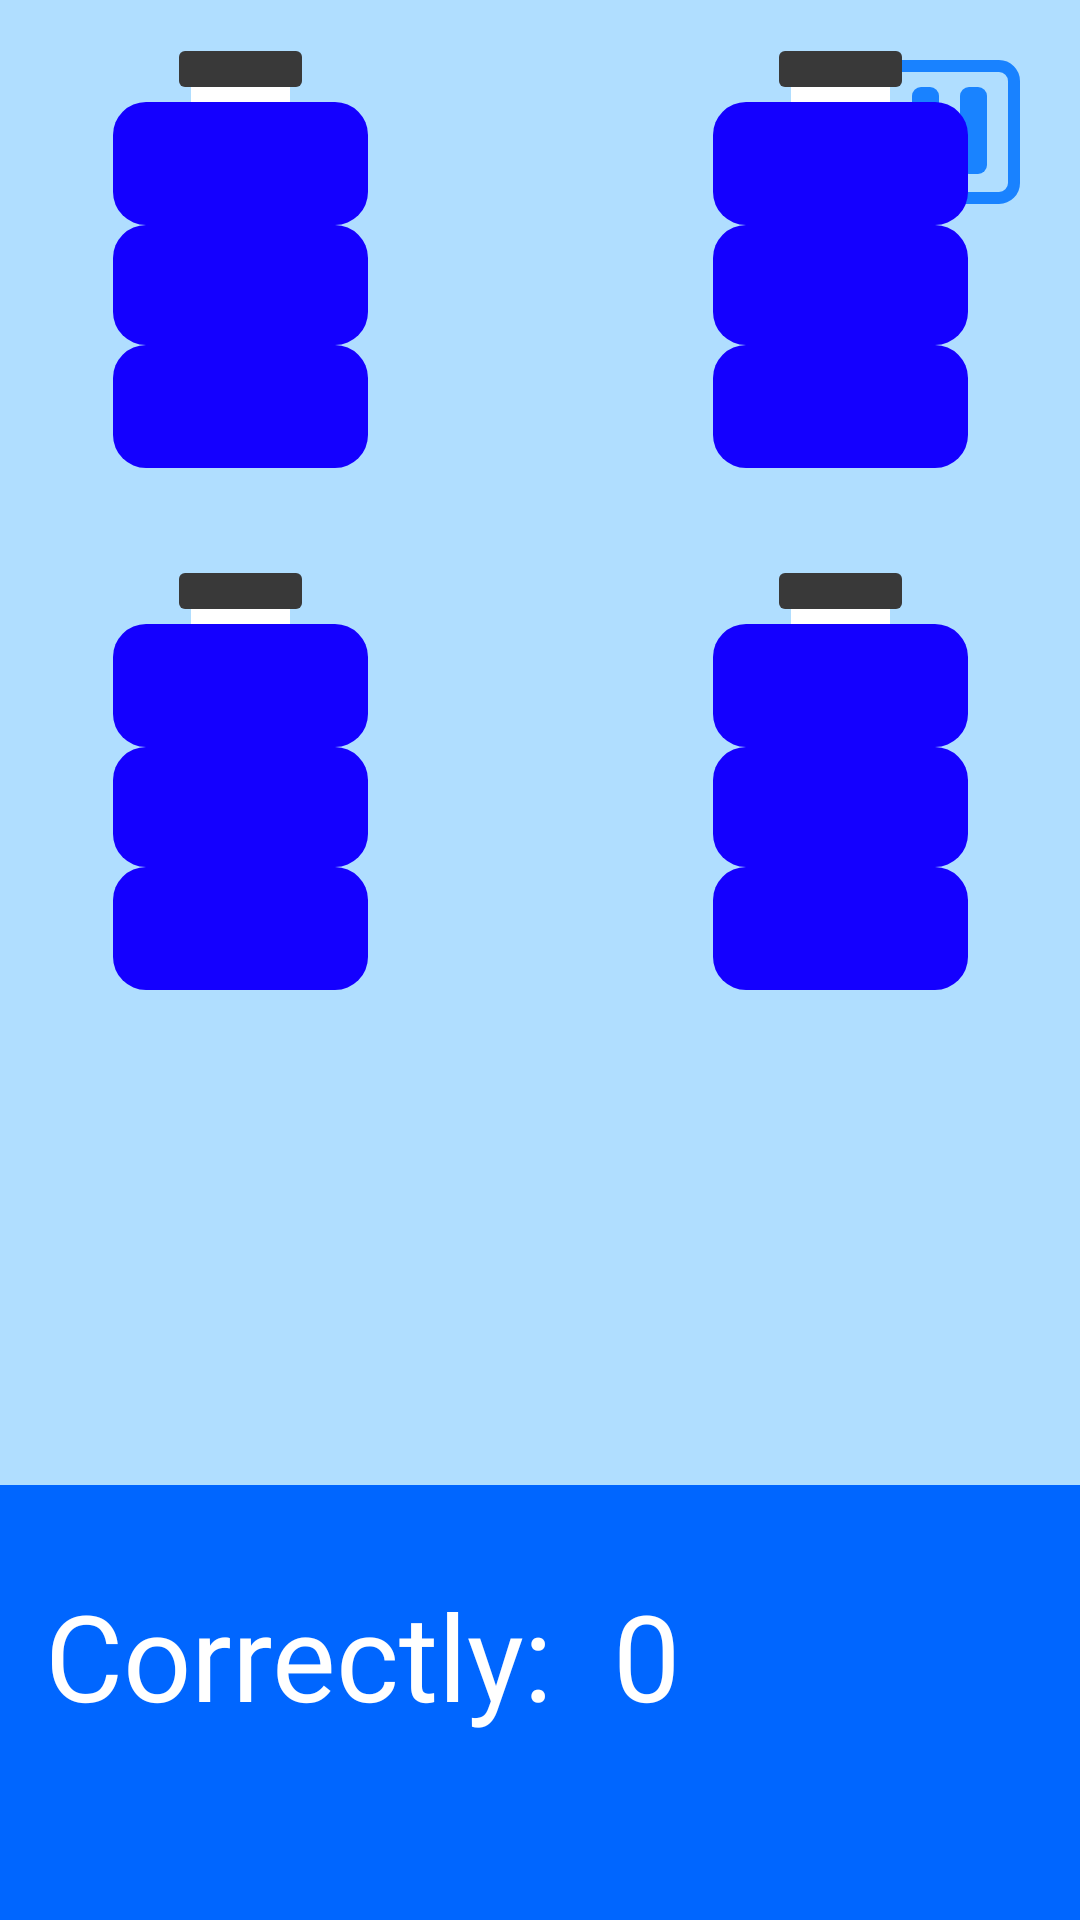

The Android layout XML behind this screen, and the referenced resources:
<!-- AndroidManifest.xml: application theme Theme.ColoredBottles -->
<!-- res/layout/activity_esay_game.xml -->
<?xml version="1.0" encoding="utf-8"?>
<androidx.constraintlayout.widget.ConstraintLayout xmlns:android="http://schemas.android.com/apk/res/android"
    xmlns:app="http://schemas.android.com/apk/res-auto"
    android:layout_width="match_parent"
    android:layout_height="match_parent"
    xmlns:tools="http://schemas.android.com/tools"
    android:background="@color/backGround">

    <ImageView
        android:id="@+id/pauseButton"
        android:layout_width="wrap_content"
        android:layout_height="wrap_content"
        android:clickable="true"
        android:focusable="false"
        android:layout_marginTop="20dp"
        android:layout_marginEnd="20dp"
        android:src="@drawable/ic_pause_button"
        android:contentDescription="@string/pause"
        app:layout_constraintEnd_toEndOf="parent"
        app:layout_constraintTop_toTopOf="parent" />


    <GridLayout
        android:layout_width="wrap_content"
        android:layout_height="wrap_content"
        android:layout_marginBottom="165dp"
        android:columnCount="2"
        android:rowCount="2"
        android:orientation="horizontal"
        app:layout_constraintBottom_toTopOf="@+id/linearLayout"
        app:layout_constraintEnd_toEndOf="parent"
        app:layout_constraintStart_toStartOf="parent"
        >

        <ImageView
            android:layout_width="wrap_content"
            android:layout_height="wrap_content"
            android:src="@drawable/ic_blue_bottle"
            android:onClick="onButtonClick"
            android:contentDescription="@string/bottle"/>

        <ImageView
            android:layout_width="wrap_content"
            android:layout_height="wrap_content"
            android:layout_marginStart="115dp"
            android:src="@drawable/ic_blue_bottle"
            android:onClick="onButtonClick"
            android:contentDescription="@string/bottle"/>
        <ImageView
            android:layout_width="wrap_content"
            android:layout_height="wrap_content"
            android:layout_marginTop="35dp"
            android:onClick="onButtonClick"
            android:src="@drawable/ic_blue_bottle"
            android:contentDescription="@string/bottle"/>
        <ImageView
            android:layout_width="wrap_content"
            android:layout_height="wrap_content"
            android:layout_marginStart="115dp"
            android:layout_marginTop="35dp"
            android:src="@drawable/ic_blue_bottle"
            android:onClick="onButtonClick"
            android:contentDescription="@string/bottle"/>

    </GridLayout>

    <LinearLayout
        android:id="@+id/linearLayout"
        android:layout_width="match_parent"
        android:layout_height="145dp"
        android:background="@color/mainButton"
        android:orientation="horizontal"
        app:layout_constraintBottom_toBottomOf="parent"
        app:layout_constraintEnd_toEndOf="parent"
        app:layout_constraintStart_toStartOf="parent">

        <TextView
            style="@style/GameText"
            android:layout_width="wrap_content"
            android:layout_height="wrap_content"
            android:layout_marginStart="15dp"
            android:layout_marginTop="30dp"
            android:text="@string/correctly" />
        <TextView
            android:layout_width="wrap_content"
            android:layout_height="wrap_content"
            style="@style/GameText"
            android:fontFamily="@font/titan_one_regular"
            android:text="0"
            android:layout_marginTop="30dp"
            android:layout_marginStart="20dp"
            tools:ignore="HardcodedText"
            />

    </LinearLayout>

</androidx.constraintlayout.widget.ConstraintLayout>
<!-- resources referenced by this layout -->
<resources>
  <color name="backGround">#B0DEFF</color>
  <color name="mainButton">#0066FF</color>
  <!-- drawable ic_blue_bottle (drawable) -->
  <vector xmlns:android="http://schemas.android.com/apk/res/android"
      android:width="85dp"
      android:height="139dp"
      android:viewportWidth="85"
      android:viewportHeight="139">
    <path
        android:pathData="M11,98L74,98A11,11 0,0 1,85 109L85,128A11,11 0,0 1,74 139L11,139A11,11 0,0 1,0 128L0,109A11,11 0,0 1,11 98z"
        android:fillColor="#1400FF"/>
    <path
        android:pathData="M11,58L74,58A11,11 0,0 1,85 69L85,87A11,11 0,0 1,74 98L11,98A11,11 0,0 1,0 87L0,69A11,11 0,0 1,11 58z"
        android:fillColor="#1400FF"/>
    <path
        android:pathData="M11,17L74,17A11,11 0,0 1,85 28L85,47A11,11 0,0 1,74 58L11,58A11,11 0,0 1,0 47L0,28A11,11 0,0 1,11 17z"
        android:fillColor="#1400FF"/>
    <path
        android:pathData="M26,6h33v11h-33z"
        android:fillColor="#ffffff"/>
    <path
        android:pathData="M24,0L61,0A2,2 0,0 1,63 2L63,10A2,2 0,0 1,61 12L24,12A2,2 0,0 1,22 10L22,2A2,2 0,0 1,24 0z"
        android:fillColor="#393939"/>
  </vector>
  <!-- drawable ic_pause_button (drawable) -->
  <vector xmlns:android="http://schemas.android.com/apk/res/android"
      android:width="48dp"
      android:height="48dp"
      android:viewportWidth="48"
      android:viewportHeight="48">
    <path
        android:pathData="M7,2L41,2A5,5 0,0 1,46 7L46,41A5,5 0,0 1,41 46L7,46A5,5 0,0 1,2 41L2,7A5,5 0,0 1,7 2z"
        android:strokeWidth="4"
        android:fillColor="#B0DEFF"
        android:strokeColor="#1982FF"/>
    <path
        android:pathData="M15,9L18,9A3,3 0,0 1,21 12L21,35A3,3 0,0 1,18 38L15,38A3,3 0,0 1,12 35L12,12A3,3 0,0 1,15 9z"
        android:fillColor="#1982FF"/>
    <path
        android:pathData="M31,9L34,9A3,3 0,0 1,37 12L37,35A3,3 0,0 1,34 38L31,38A3,3 0,0 1,28 35L28,12A3,3 0,0 1,31 9z"
        android:fillColor="#1983FF"/>
  </vector>
  <string name="bottle">bottle</string>
  <string name="correctly">Correctly:</string>
  <string name="pause">pause</string>
  <style name="GameText" parent="TextAppearance.AppCompat">
          <item name="android:textSize">40sp</item>
          <item name="fontFamily">@font/titan_one_regular</item>
          <item name="android:textColor">@color/white</item>
      </style>
  <style name="Theme.ColoredBottles" parent="Base.Theme.ColoredBottles" />
  <color name="white">#FFFFFFFF</color>
  <style name="Base.Theme.ColoredBottles" parent="Theme.Material3.DayNight.NoActionBar">
          
          
      </style>
</resources>
